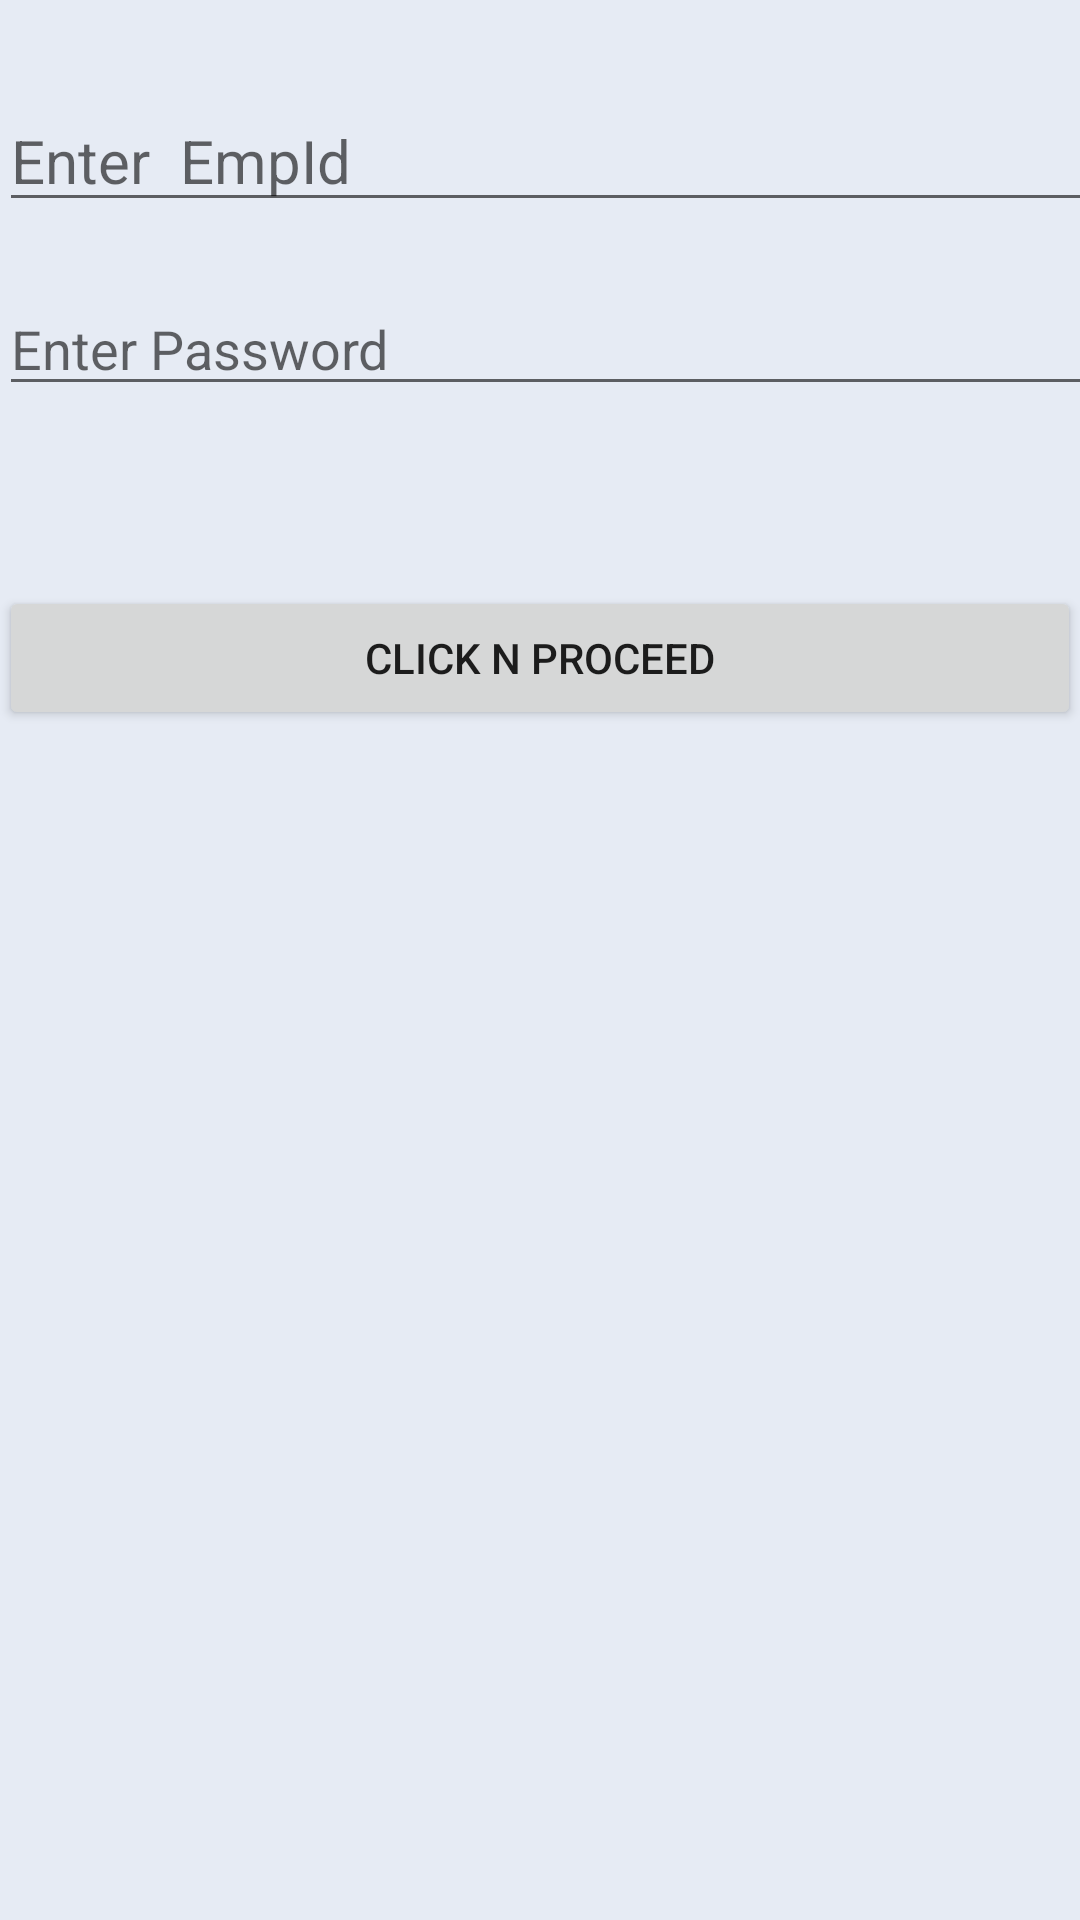

Reconstruct the res/layout file that produces this screen, plus the resources it refers to.
<!-- AndroidManifest.xml: application theme AppTheme -->
<!-- res/layout/activity_register.xml -->
<?xml version="1.0" encoding="utf-8"?>

<LinearLayout xmlns:android="http://schemas.android.com/apk/res/android"
    xmlns:tools="http://schemas.android.com/tools"
    android:layout_width="match_parent"
    android:layout_height="match_parent"
    android:orientation="vertical"
    android:paddingBottom="@dimen/activity_vertical_margin"
    android:background="#e6ebf4"
    android:paddingLeft="@dimen/activity_horizontal_margin"
    android:paddingRight="@dimen/activity_horizontal_margin"
    android:paddingTop="@dimen/activity_vertical_margin"
    tools:context="com.soprasteria.digital_leave.Register">


    <EditText
        android:layout_marginTop="30dp"
        android:hint="Enter  EmpId"
        android:textSize="20sp"
        android:layout_width="400dp"
        android:id="@+id/empid"
        android:layout_height="wrap_content" />



    <EditText

        android:layout_marginTop="20dp"
        android:id="@+id/password"
        android:inputType="textPassword"
        android:hint="Enter Password"
        android:textSize="18sp"
        android:layout_width="400dp"
        android:layout_marginBottom="40dp"
        android:layout_height="wrap_content" />

    <Button
        android:id="@+id/go"
        android:layout_marginTop="20dp"
        android:layout_width="match_parent"
        android:text="Click n Proceed"
        android:layout_height="wrap_content" />



</LinearLayout>
<!-- resources referenced by this layout -->
<resources>
  <style name="AppTheme" parent="Theme.AppCompat.Light.DarkActionBar">
          
          <item name="colorPrimary">#e64242</item>
          <item name="colorPrimaryDark">@color/colorPrimaryDark</item>
          <item name="colorAccent">@color/colorAccent</item>
      </style>
  <color name="colorPrimaryDark">#f22a2a</color>
  <color name="colorAccent">#000000</color>
</resources>
